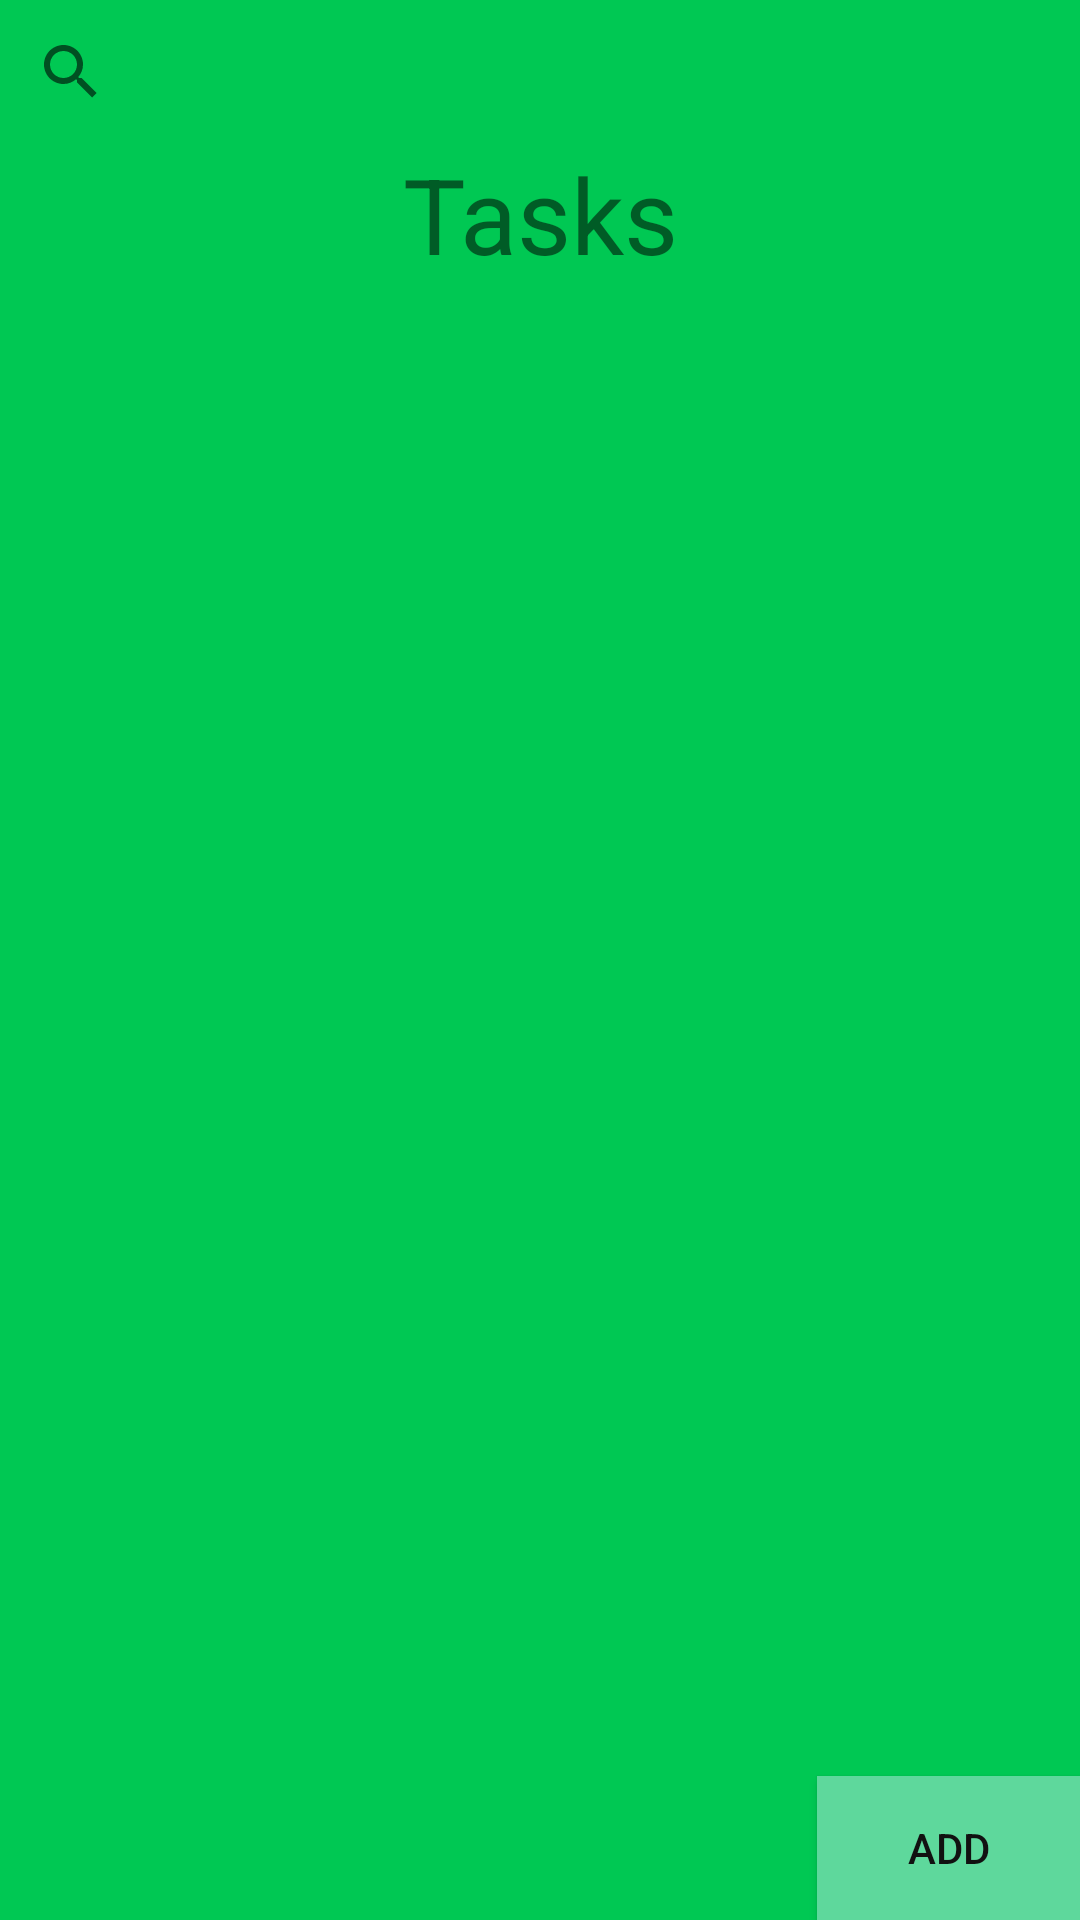

Write the Android layout XML for this screen, with the resource values it uses.
<!-- AndroidManifest.xml: application theme AppTheme -->
<!-- res/layout/activity_groceries.xml -->
<?xml version="1.0" encoding="utf-8"?>
<RelativeLayout xmlns:android="http://schemas.android.com/apk/res/android"
    xmlns:tools="http://schemas.android.com/tools"
    xmlns:app="http://schemas.android.com/apk/res-auto"
    android:id="@+id/activity_groceries"
    android:layout_width="match_parent"
    android:layout_height="match_parent"
    android:paddingBottom="@dimen/activity_vertical_margin"
    android:paddingLeft="@dimen/activity_horizontal_margin"
    android:paddingRight="@dimen/activity_horizontal_margin"
    android:paddingTop="@dimen/activity_vertical_margin"
    tools:context="com.example.rodneytressler.todolist.Groceries"
    android:background="@color/darkGreen">

    <SearchView
        android:id="@+id/search_bar"
        android:layout_width="match_parent"
        android:layout_height="wrap_content"
        android:layout_alignParentTop="true">
    </SearchView>

    <TextView
        android:id="@+id/groceries_list_title"
        android:layout_width="match_parent"
        android:layout_height="wrap_content"
        android:layout_below="@id/search_bar"
        android:gravity="center"
        android:text="Tasks"
        android:textSize="35dp"/>

    <Button
        android:id="@+id/groceries_button_add"
        android:layout_width="wrap_content"
        android:layout_height="wrap_content"
        android:text="Add"
        android:layout_alignParentEnd="true"
        android:layout_alignParentBottom="true"
        android:background="@color/Green"
        android:textColor="#111111"/>

    <ListView
        android:id="@+id/groceries_list_full_list"
        android:layout_width="match_parent"
        android:layout_height="wrap_content"
        android:layout_below="@id/groceries_list_title"
        android:layout_above="@id/groceries_button_add">

    </ListView>




</RelativeLayout>
<!-- resources referenced by this layout -->
<resources>
  <color name="Green">#5ed89c</color>
  <color name="darkGreen">#00c853</color>
  <style name="AppTheme" parent="Theme.AppCompat.Light.NoActionBar">
          
          <item name="colorPrimary">@color/darkGreen</item>
          <item name="colorPrimaryDark">@color/Green</item>
          <item name="colorAccent">@color/lightGreen</item>
      </style>
  <color name="lightGreen">#b9f6ca</color>
</resources>
